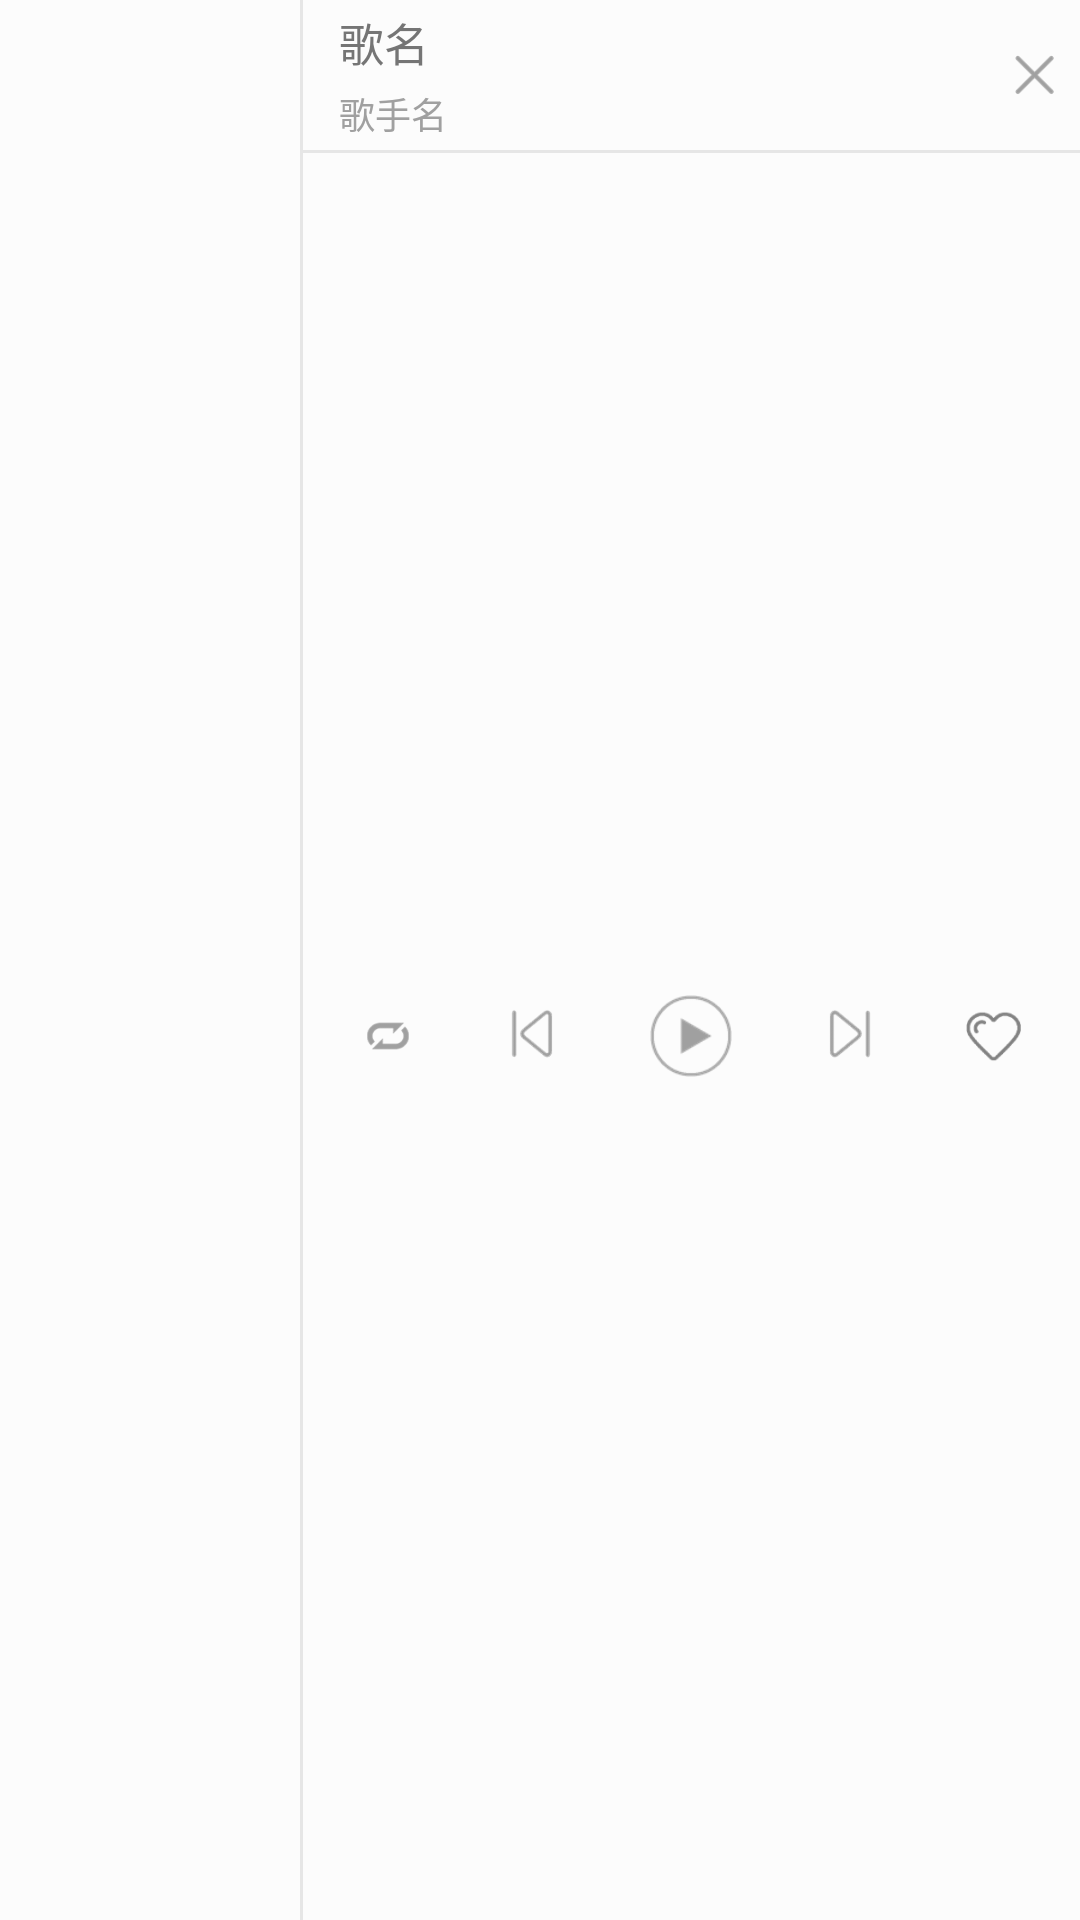

Here is an Android app screen rendered from its layout file. Give the layout XML and the strings, colors and styles it references.
<!-- AndroidManifest.xml: application theme android:Theme.Black.NoTitleBar -->
<!-- res/layout/notification_100_layout.xml -->
<?xml version="1.0" encoding="utf-8"?>
<LinearLayout xmlns:android="http://schemas.android.com/apk/res/android"
    android:layout_width="match_parent"
    android:layout_height="100dp"
    android:background="@color/back_ground"
    android:gravity="center_vertical"
    android:orientation="horizontal">

    <ImageView
        android:id="@+id/notification_100_music_album_image"
        android:layout_width="100dp"
        android:layout_height="100dp"
        android:backgroundTint="#0cb074"/>
    <ImageView
        android:background="@color/fengexian_color"
        android:layout_width="1dp"
        android:layout_height="match_parent" />
    <LinearLayout
        android:layout_width="0dp"
        android:layout_height="match_parent"
        android:layout_weight="1"
        android:orientation="vertical">

        <LinearLayout
            android:id="@+id/notification_100_all"
            android:layout_width="match_parent"
            android:layout_height="50dp"
            android:layout_marginLeft="12dp"
            android:gravity="center_vertical"
            android:orientation="horizontal">

            <LinearLayout
                android:layout_width="0dp"
                android:layout_height="wrap_content"
                android:layout_weight="1"
                android:gravity="center_vertical"
                android:orientation="vertical">

                <TextView
                    android:id="@+id/notification_100_music_tittle"
                    android:layout_width="match_parent"
                    android:layout_height="wrap_content"
                    android:layout_marginBottom="4dp"
                    android:ellipsize="end"
                    android:lines="1"
                    android:text="歌名"
                    android:textColor="@color/font_seccend_color"
                    android:textSize="15sp" />

                <TextView
                    android:id="@+id/notification_100_music_artist"
                    android:layout_width="match_parent"
                    android:layout_height="wrap_content"
                    android:ellipsize="end"
                    android:lines="1"
                    android:text="歌手名"
                    android:textColor="@color/stroke_color"
                    android:textSize="12sp" />

            </LinearLayout>

            <ImageView
                android:id="@+id/notification_100_close"
                android:layout_width="30dp"
                android:layout_height="30dp"
                android:background="@drawable/click_oval"
                android:src="@drawable/notification_close" />

        </LinearLayout>

        <ImageView
            android:background="@color/fengexian_color"
            android:layout_width="match_parent"
            android:layout_height="1dp" />

        <LinearLayout
            android:layout_width="match_parent"
            android:layout_height="0dp"
            android:layout_marginLeft="12dp"
            android:layout_marginRight="12dp"
            android:layout_weight="1"
            android:gravity="center"
            android:orientation="horizontal">

            <ImageView
                android:id="@+id/notification_100_music_play_mode"
                android:layout_width="30dp"
                android:layout_height="30dp"
                android:padding="2dp"
                android:background="@drawable/click_oval"
                android:src="@drawable/notification_music_play_mode_order" />

            <ImageView
                android:id="@+id/notification_100_music_play_last"
                android:layout_width="30dp"
                android:layout_height="30dp"
                android:layout_marginLeft="18dp"
                android:layout_marginRight="18dp"
                android:background="@drawable/click_oval"
                android:src="@drawable/notification_music_play_last" />

            <ImageView
                android:id="@+id/notification_100_music_play_is_not"
                android:layout_width="40dp"
                android:layout_height="40dp"
                android:background="@drawable/click_oval"
                android:src="@drawable/notification_music_play_not" />

            <ImageView
                android:id="@+id/notification_100_music_play_next"
                android:layout_width="30dp"
                android:layout_height="30dp"
                android:layout_marginLeft="18dp"
                android:layout_marginRight="18dp"
                android:background="@drawable/click_oval"
                android:src="@drawable/notification_music_play_next" />

            <ImageView
                android:id="@+id/notification_100_music_love"
                android:layout_width="30dp"
                android:layout_height="30dp"
                android:background="@drawable/click_oval"
                android:src="@drawable/notification_music_play_not_love" />

        </LinearLayout>
    </LinearLayout>
</LinearLayout>
<!-- resources referenced by this layout -->
<resources>
  <color name="back_ground">#fcfcfc</color>
  <color name="fengexian_color">#e6e6e6</color>
  <color name="font_seccend_color">#757575</color>
  <color name="stroke_color">#a0a0a0</color>
  <!-- drawable click_oval (drawable) -->
  <?xml version="1.0" encoding="utf-8"?>
  <selector xmlns:android="http://schemas.android.com/apk/res/android">
      <item android:state_pressed="true" >
          <shape android:shape="oval">
              <solid android:color="@color/image_button_click_color"></solid>
          </shape>
      </item>
      <item android:state_pressed="false" >
          <shape android:shape="oval">
              <solid android:color="#00ffffff"></solid>
          </shape>
      </item>
  </selector>
  <!-- drawable notification_close: png bitmap (drawable, 1110 bytes) -->
  <!-- drawable notification_music_play_last: png bitmap (drawable, 2572 bytes) -->
  <!-- drawable notification_music_play_mode_order: png bitmap (drawable, 5237 bytes) -->
  <!-- drawable notification_music_play_next: png bitmap (drawable, 2583 bytes) -->
  <!-- drawable notification_music_play_not: png bitmap (drawable, 3019 bytes) -->
  <!-- drawable notification_music_play_not_love: png bitmap (drawable, 3618 bytes) -->
  <color name="image_button_click_color">#88d6d6d6</color>
</resources>
